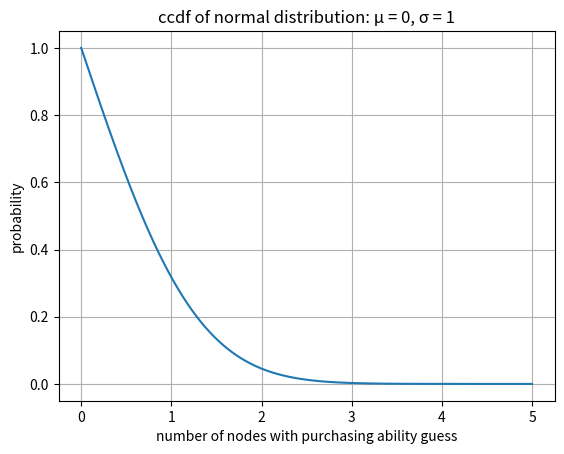

The matplotlib source for this figure:
import numpy as np
import matplotlib.pyplot as plt
from scipy import stats

price_list = [[0.24, 0.48, 0.72], [0.24, 0.48, 0.6], [0.24, 0.48, 0.96]]
pk = 0
# x_range = [0, sum(price_list1)]
mu = np.mean(price_list[pk])
sigma = mu / 4
x_min, x_max = float(mu - 4 * sigma), float(mu + 4 * sigma)
# print(type(x_min))
X = np.arange(0, 5, 0.001)
print(mu, sigma)
print(X)

# y = (stats.norm.pdf(X, 0, 1)) * 2
# y = (stats.norm.cdf(X, mu, 1)) * 2
y = (1 - stats.norm.cdf(X, 0, 1)) * 2

plt.plot(X, y)
# plt.xlim(x_min, x_max)
# plt.xlabel('wallet guess')
plt.xlabel('number of nodes with purchasing ability guess')
plt.ylabel('probability')
# plt.title('pdf of normal distribution: μ = mean of product prices, σ = μ / 4')
# # plt.title('cdf of normal distribution: μ = mean of product prices, σ = μ / 4')
# # plt.title('ccdf of normal distribution: μ = mean of product prices, σ = μ / 4')
# plt.title('pdf of normal distribution: μ = 0, σ = 1')
# plt.title('cdf of normal distribution: μ = 0, σ = 1')
plt.title('ccdf of normal distribution: μ = 0, σ = 1')
plt.grid()
plt.show()

print(y)
pw_list = [round(float(y[np.argwhere(X == p)]), 4) for p in price_list[pk]]
print(pw_list)